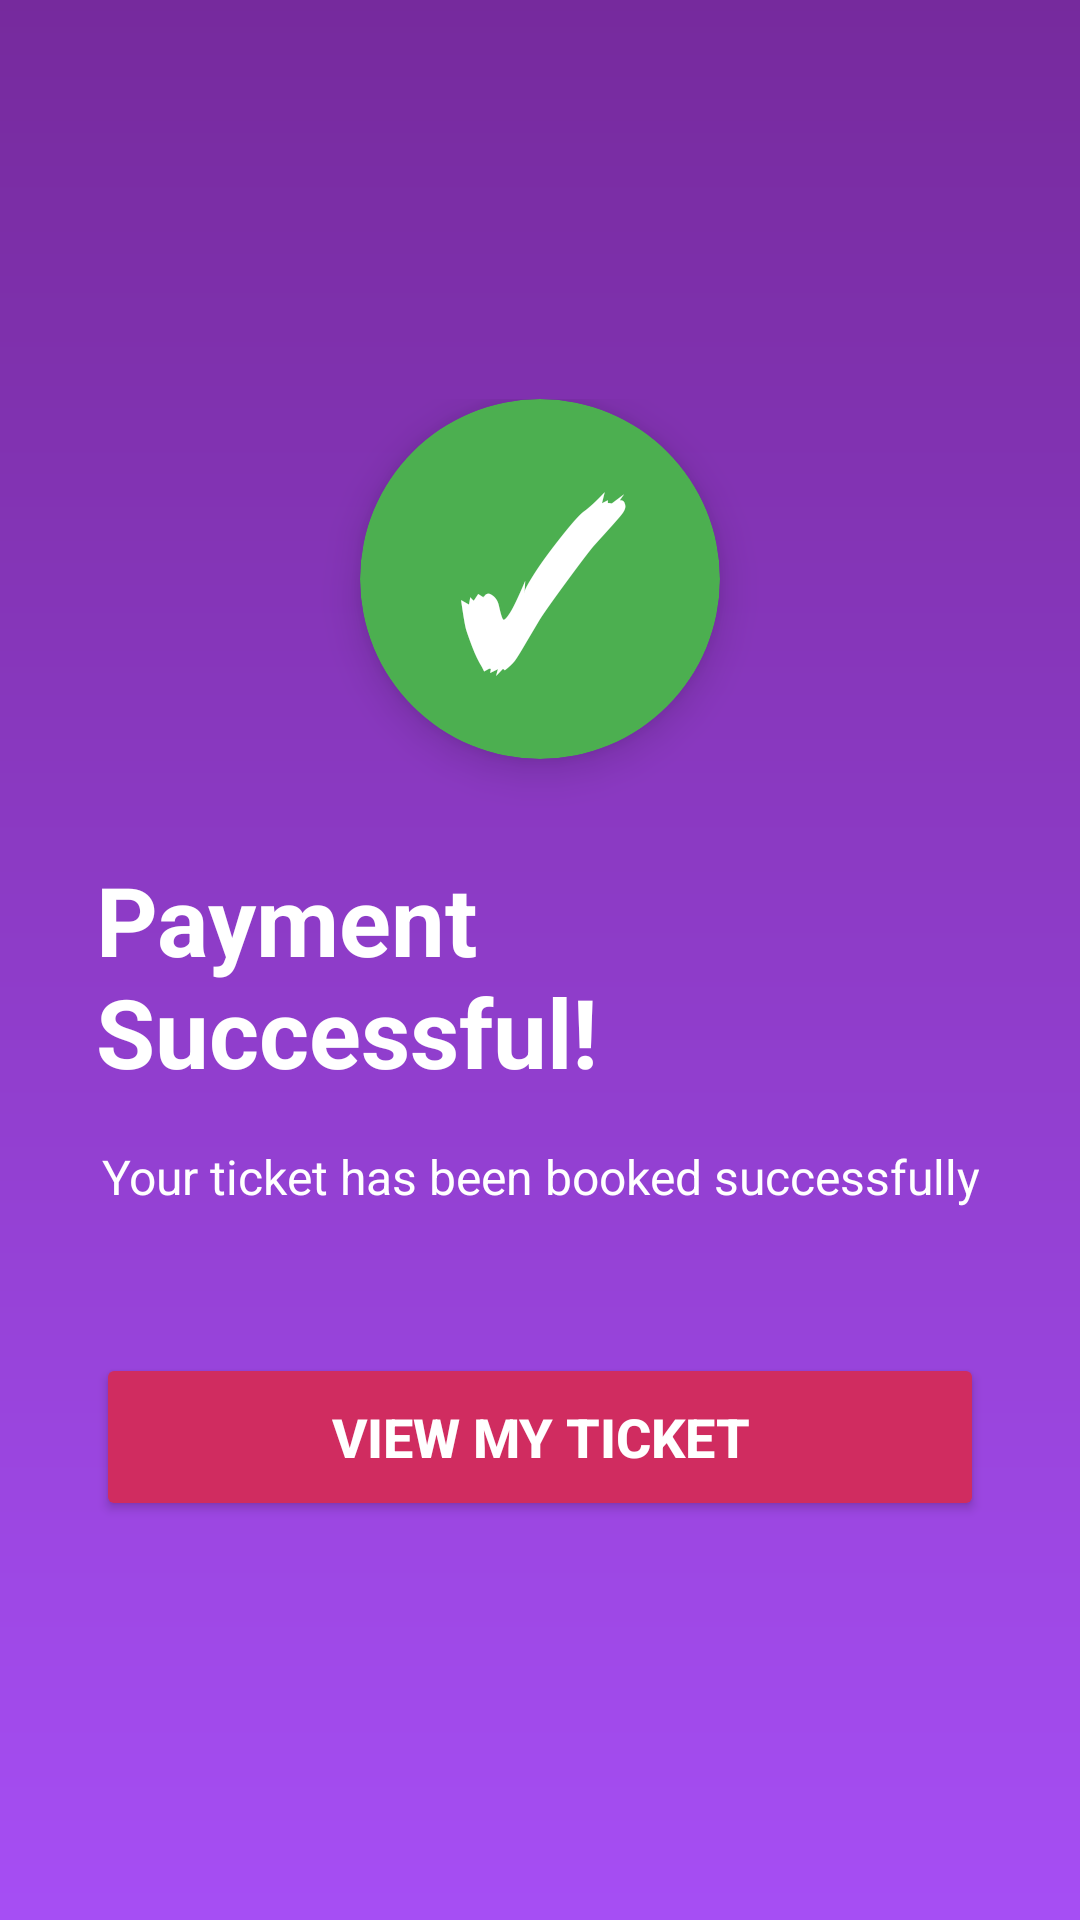

Here is an Android app screen rendered from its layout file. Give the layout XML and the strings, colors and styles it references.
<!-- AndroidManifest.xml: application theme Theme.TickeTingo -->
<!-- res/layout/activity_payment_success.xml -->
<?xml version="1.0" encoding="utf-8"?>
<androidx.constraintlayout.widget.ConstraintLayout xmlns:android="http://schemas.android.com/apk/res/android"
    xmlns:app="http://schemas.android.com/apk/res-auto"
    xmlns:tools="http://schemas.android.com/tools"
    android:layout_width="match_parent"
    android:layout_height="match_parent"
    android:background="@drawable/gradient_bg"
    tools:context=".view.PaymentSuccessActivity">

    <LinearLayout
        android:layout_width="match_parent"
        android:layout_height="wrap_content"
        android:orientation="vertical"
        android:gravity="center"
        android:padding="32dp"
        app:layout_constraintTop_toTopOf="parent"
        app:layout_constraintBottom_toBottomOf="parent"
        app:layout_constraintStart_toStartOf="parent"
        app:layout_constraintEnd_toEndOf="parent">

        
        <androidx.cardview.widget.CardView
            android:layout_width="120dp"
            android:layout_height="120dp"
            app:cardCornerRadius="60dp"
            app:cardBackgroundColor="#4CAF50"
            app:cardElevation="8dp"
            android:layout_marginBottom="32dp">

            <TextView
                android:layout_width="match_parent"
                android:layout_height="match_parent"
                android:text="✓"
                android:textSize="72sp"
                android:textColor="@android:color/white"
                android:gravity="center"
                android:textStyle="bold"/>

        </androidx.cardview.widget.CardView>

        
        <TextView
            android:layout_width="wrap_content"
            android:layout_height="wrap_content"
            android:text="Payment Successful!"
            android:textColor="@android:color/white"
            android:textSize="32sp"
            android:textStyle="bold"
            android:layout_marginBottom="16dp"/>

        <TextView
            android:layout_width="wrap_content"
            android:layout_height="wrap_content"
            android:text="Your ticket has been booked successfully"
            android:textColor="@android:color/white"
            android:textSize="16sp"
            android:textAlignment="center"
            android:layout_marginBottom="48dp"/>

        
        <Button
            android:id="@+id/btnViewTicket"
            android:layout_width="match_parent"
            android:layout_height="56dp"
            android:text="View My Ticket"
            android:textSize="18sp"
            android:textStyle="bold"
            android:textColor="@android:color/white"
            android:backgroundTint="#D02C60"/>

    </LinearLayout>

</androidx.constraintlayout.widget.ConstraintLayout>
<!-- resources referenced by this layout -->
<resources>
  <!-- drawable gradient_bg (drawable) -->
  <?xml version="1.0" encoding="utf-8"?>
  <shape xmlns:android="http://schemas.android.com/apk/res/android"
      android:shape="rectangle">
  
      <gradient
          android:angle="270"
          android:startColor="#762A9D"
          android:endColor="#A64EF4"
          android:type="linear" />
  </shape>
  <style name="Theme.TickeTingo" parent="Base.Theme.TickeTingo" />
  <style name="Base.Theme.TickeTingo" parent="Theme.Material3.DayNight.NoActionBar">
          
          
      </style>
</resources>
